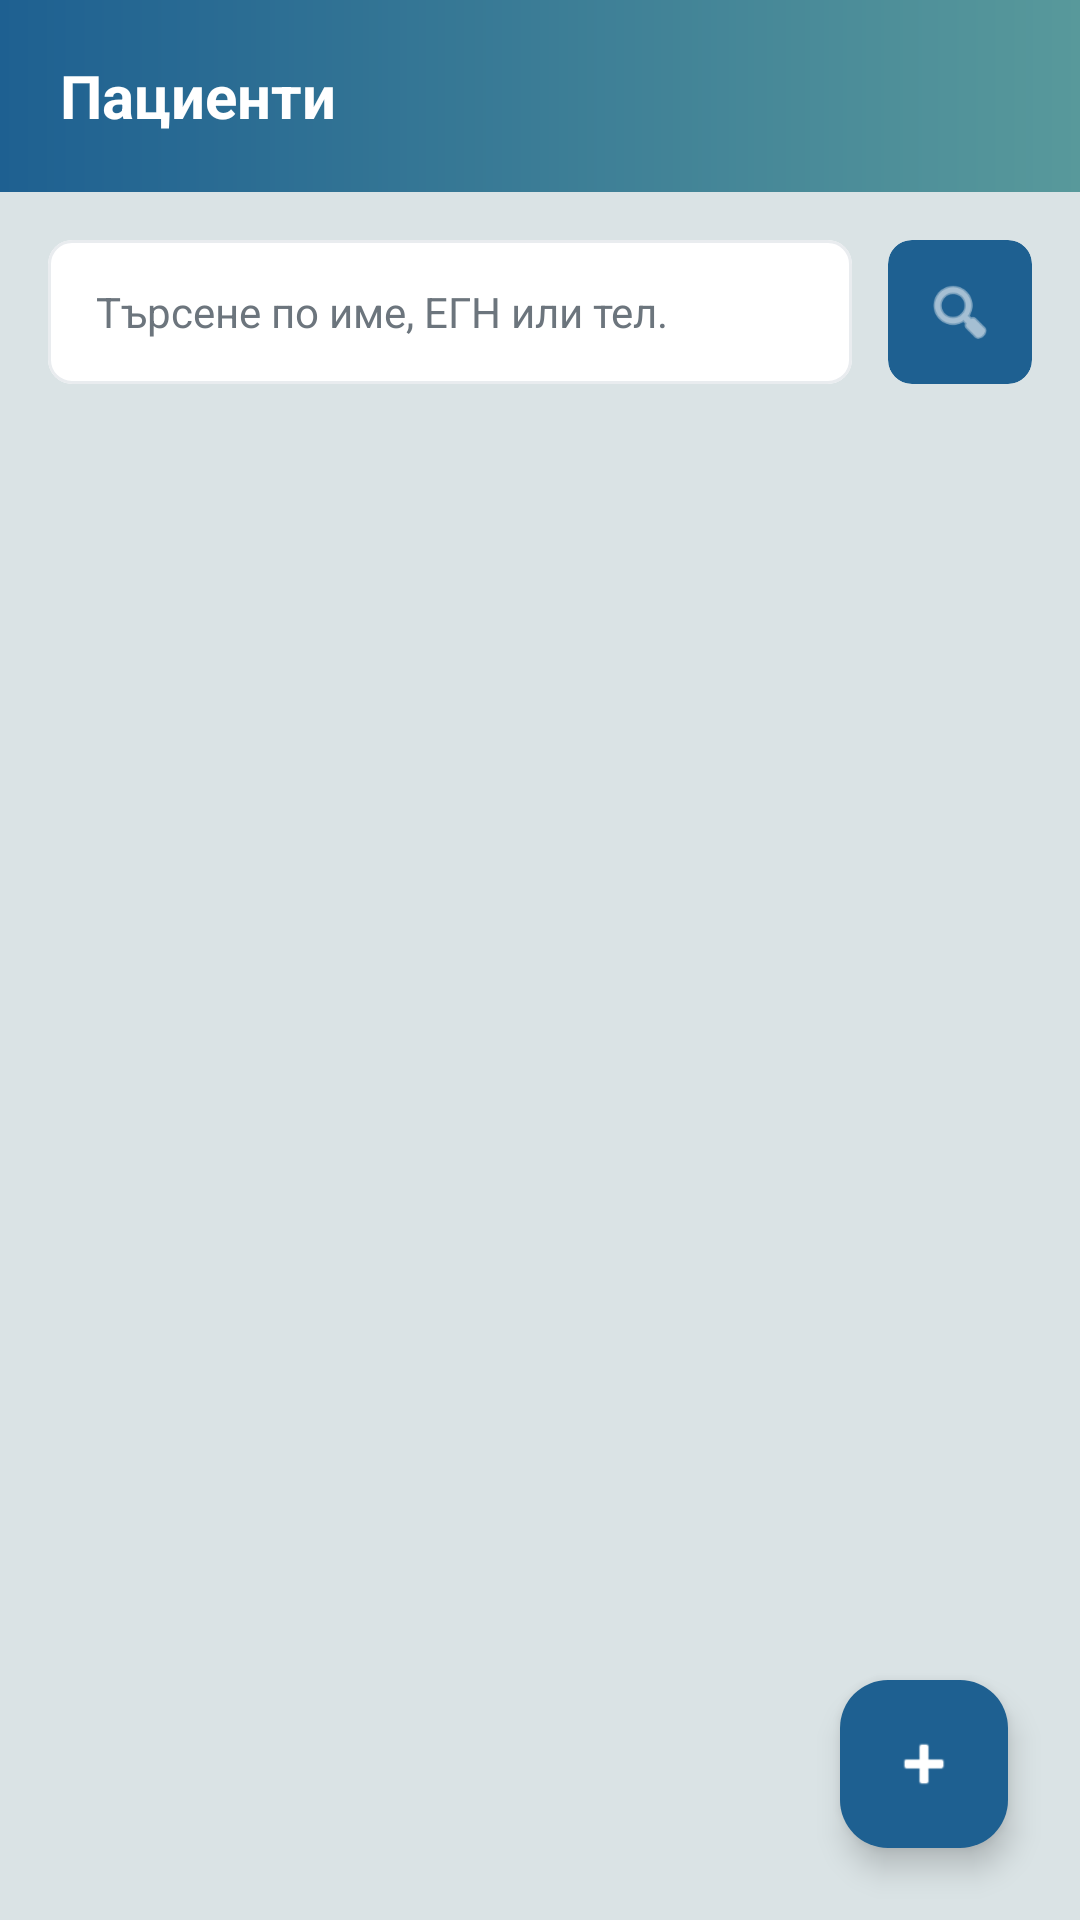

Write the Android layout XML for this screen, with the resource values it uses.
<!-- AndroidManifest.xml: application theme Theme.AeroDent -->
<!-- res/layout/fragment_patients.xml -->
<?xml version="1.0" encoding="utf-8"?>
<androidx.constraintlayout.widget.ConstraintLayout xmlns:android="http://schemas.android.com/apk/res/android"
    xmlns:app="http://schemas.android.com/apk/res-auto"
    xmlns:tools="http://schemas.android.com/tools"
    android:layout_width="match_parent"
    android:layout_height="match_parent"
    android:background="@color/background">

    
    <com.google.android.material.card.MaterialCardView
        android:id="@+id/card_top_bar"
        android:layout_width="match_parent"
        android:layout_height="64dp"
        app:layout_constraintTop_toTopOf="parent"
        app:cardBackgroundColor="@android:color/transparent"
        app:cardCornerRadius="0dp"
        app:strokeWidth="0dp">

        <RelativeLayout
            android:layout_width="match_parent"
            android:layout_height="match_parent"
            android:background="@drawable/bg_header_gradient"
            android:paddingHorizontal="20dp">

            <TextView
                android:layout_width="wrap_content"
                android:layout_height="wrap_content"
                android:layout_centerVertical="true"
                android:text="@string/patients_title"
                android:textColor="@color/white"
                android:textStyle="bold"
                android:textSize="20sp" />

            <ImageView
                android:id="@+id/icon_add_patient_top"
                android:layout_width="24dp"
                android:layout_height="24dp"
                android:layout_alignParentEnd="true"
                android:layout_centerVertical="true"
                android:src="@drawable/ic_person_add"
                app:tint="@color/white" />
        </RelativeLayout>
    </com.google.android.material.card.MaterialCardView>

    
    <LinearLayout
        android:id="@+id/layout_search"
        android:layout_width="match_parent"
        android:layout_height="wrap_content"
        android:orientation="horizontal"
        android:paddingHorizontal="16dp"
        android:paddingTop="16dp"
        android:paddingBottom="12dp"
        app:layout_constraintTop_toBottomOf="@id/card_top_bar">

        <com.google.android.material.card.MaterialCardView
            android:layout_width="0dp"
            android:layout_height="48dp"
            android:layout_weight="1"
            android:layout_marginEnd="12dp"
            app:cardBackgroundColor="@color/white"
            app:cardCornerRadius="8dp"
            app:strokeWidth="1dp"
            app:strokeColor="@color/border_grey">

            <EditText
                android:id="@+id/edit_search"
                android:layout_width="match_parent"
                android:layout_height="match_parent"
                android:background="@android:color/transparent"
                android:hint="@string/patients_search_hint"
                android:textColorHint="@color/text_secondary"
                android:textColor="@color/black"
                android:paddingHorizontal="16dp"
                android:textSize="14sp"
                android:inputType="text" />
        </com.google.android.material.card.MaterialCardView>

        
        <com.google.android.material.card.MaterialCardView
            android:id="@+id/btn_search"
            android:layout_width="48dp"
            android:layout_height="48dp"
            app:cardBackgroundColor="@color/primary"
            app:cardCornerRadius="8dp"
            app:strokeWidth="0dp">

            <ImageView
                android:layout_width="24dp"
                android:layout_height="24dp"
                android:layout_gravity="center"
                android:src="@android:drawable/ic_menu_search"
                app:tint="@color/white" />
        </com.google.android.material.card.MaterialCardView>
    </LinearLayout>

    
    <androidx.recyclerview.widget.RecyclerView
        android:id="@+id/recycler_patients"
        android:layout_width="match_parent"
        android:layout_height="0dp"
        android:paddingHorizontal="16dp"
        android:clipToPadding="false"
        android:paddingBottom="80dp"
        app:layout_constraintTop_toBottomOf="@id/layout_search"
        app:layout_constraintBottom_toBottomOf="parent"
        app:layoutManager="androidx.recyclerview.widget.LinearLayoutManager"
        tools:listitem="@layout/item_patient_list" />

    

    <com.google.android.material.floatingactionbutton.FloatingActionButton
        android:id="@+id/fab_add_patient"
        android:layout_width="wrap_content"
        android:layout_height="wrap_content"
        android:layout_marginEnd="24dp"
        android:layout_marginBottom="24dp"
        android:src="@android:drawable/ic_input_add"
        app:backgroundTint="@color/primary"
        app:fabSize="normal"
        app:layout_constraintBottom_toBottomOf="parent"
        app:layout_constraintEnd_toEndOf="parent"
        app:tint="@color/white" />

</androidx.constraintlayout.widget.ConstraintLayout>
<!-- res/layout/item_patient_list.xml (included above) -->
<?xml version="1.0" encoding="utf-8"?>
<com.google.android.material.card.MaterialCardView xmlns:android="http://schemas.android.com/apk/res/android"
    xmlns:app="http://schemas.android.com/apk/res-auto"
    xmlns:tools="http://schemas.android.com/tools"
    android:layout_width="match_parent"
    android:layout_height="wrap_content"
    android:layout_marginBottom="12dp"
    app:cardBackgroundColor="@color/white"
    app:cardCornerRadius="16dp"
    app:strokeWidth="1dp"
    app:strokeColor="@color/border_grey">

    <RelativeLayout
        android:layout_width="match_parent"
        android:layout_height="wrap_content"
        android:padding="16dp">

        
        <com.google.android.material.card.MaterialCardView
            android:id="@+id/card_avatar"
            android:layout_width="48dp"
            android:layout_height="48dp"
            app:cardCornerRadius="24dp"
            app:cardBackgroundColor="@color/tertiary"
            app:strokeWidth="0dp"
            android:layout_centerVertical="true">

            <TextView
                android:id="@+id/text_avatar_initials"
                android:layout_width="match_parent"
                android:layout_height="match_parent"
                tools:text="GG"
                android:gravity="center"
                android:textColor="@color/primary"
                android:textSize="16sp"
                android:textStyle="bold" />
        </com.google.android.material.card.MaterialCardView>

        
        <LinearLayout
            android:layout_width="wrap_content"
            android:layout_height="wrap_content"
            android:orientation="vertical"
            android:layout_toEndOf="@id/card_avatar"
            android:layout_toStartOf="@+id/icon_chevron"
            android:layout_marginStart="16dp"
            android:layout_centerVertical="true">

            <TextView
                android:id="@+id/text_patient_name"
                android:layout_width="wrap_content"
                android:layout_height="wrap_content"
                tools:text="Georgi Georgiev"
                android:textColor="@color/black"
                android:textSize="16sp"
                android:textStyle="bold"
                android:maxLines="1"
                android:ellipsize="end"/>

            <TextView
                android:id="@+id/text_patient_phone"
                android:layout_width="wrap_content"
                android:layout_height="wrap_content"
                tools:text="+359 3242352"
                android:textColor="@color/text_secondary"
                android:textSize="13sp"
                android:layout_marginTop="2dp"
                android:maxLines="1"
                android:ellipsize="end"/>

        </LinearLayout>

        
        <ImageView
            android:id="@+id/icon_chevron"
            android:layout_width="24dp"
            android:layout_height="24dp"
            android:layout_alignParentEnd="true"
            android:layout_centerVertical="true"
            android:src="@drawable/ic_arrow_right"
            app:tint="@color/text_secondary" />
    </RelativeLayout>
</com.google.android.material.card.MaterialCardView>
<!-- resources referenced by this layout -->
<resources>
  <color name="background">#DAE3E5</color>
  <color name="black">#04080F</color>
  <color name="border_grey">#E9ECEF</color>
  <color name="primary">#1E6091</color>
  <color name="tertiary">#BBD1EA</color>
  <color name="text_secondary">#6C757D</color>
  <color name="white">#FFFFFF</color>
  <!-- drawable bg_header_gradient (drawable) -->
  <?xml version="1.0" encoding="utf-8"?>
  <shape xmlns:android="http://schemas.android.com/apk/res/android"
      android:shape="rectangle">
      <gradient
          android:angle="180"
          android:startColor="@color/secondary"
          android:endColor="@color/primary"
          android:type="linear" />
  </shape>
  <string name="patients_search_hint">Търсене по име, ЕГН или тел.</string>
  <string name="patients_title">Пациенти</string>
  <style name="Theme.AeroDent" parent="Base.Theme.AeroDent" />
  <color name="secondary">#58999B</color>
  <style name="Base.Theme.AeroDent" parent="Theme.Material3.Light.NoActionBar">
          <item name="android:statusBarColor">@color/primary</item>
          <item name="android:windowBackground">@color/background</item>
          
          
          <item name="colorPrimary">@color/primary</item>
          <item name="colorOnPrimary">@color/white</item>
          <item name="colorPrimaryContainer">@color/tertiary</item>
          <item name="colorOnPrimaryContainer">@color/black</item>
          
          <item name="colorSecondary">@color/secondary</item>
          <item name="colorOnSecondary">@color/white</item>
          
          <item name="colorTertiary">@color/tertiary</item>
          <item name="colorOnTertiary">@color/black</item>
  
          <item name="android:colorBackground">@color/background</item>
          <item name="colorSurface">@color/white</item>
          <item name="colorSurfaceContainer">@color/white</item>
          <item name="colorSurfaceContainerLow">@color/white</item>
          <item name="colorSurfaceContainerLowest">@color/white</item>
          <item name="colorSurfaceContainerHigh">@color/white</item>
          <item name="colorSurfaceContainerHighest">@color/white</item>
          <item name="colorOnSurface">@color/black</item>
          <item name="colorOutline">@color/border_grey</item>
      </style>
</resources>
